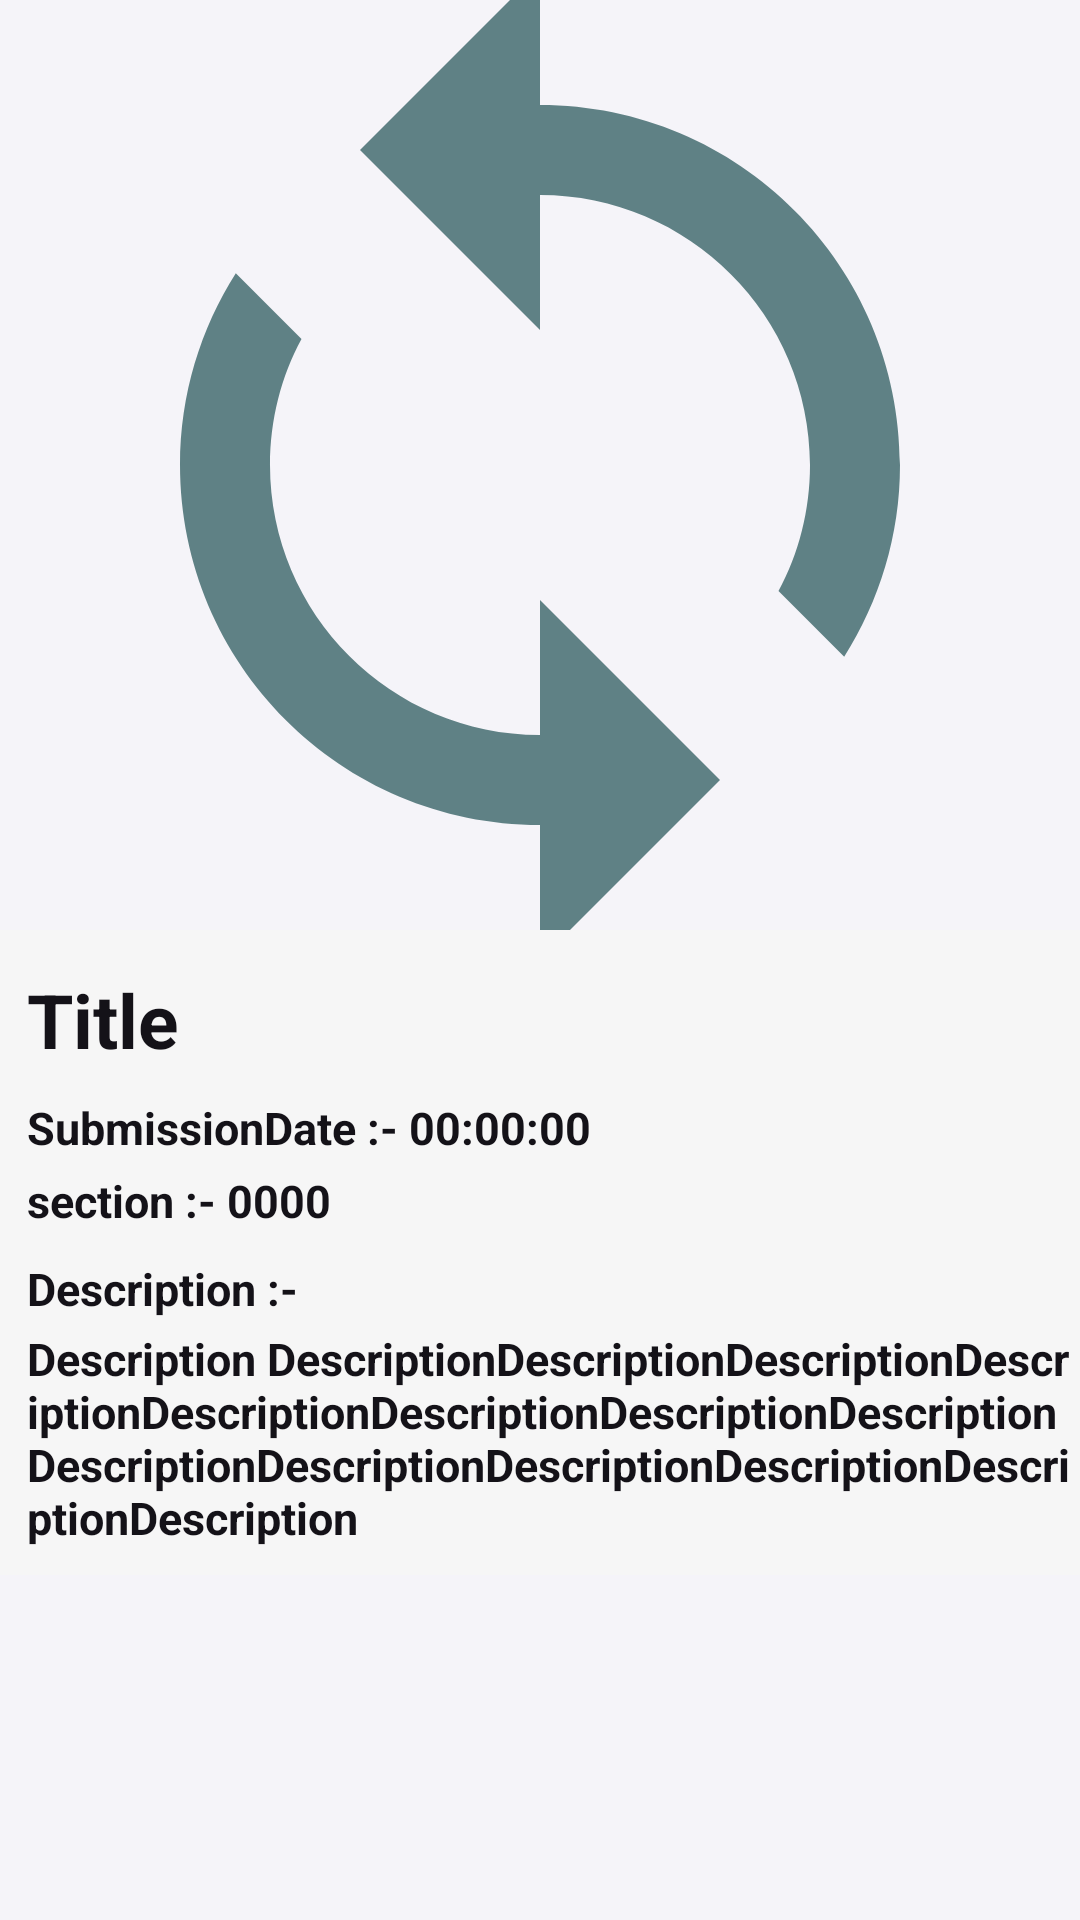

The Android layout XML behind this screen, and the referenced resources:
<!-- AndroidManifest.xml: application theme AppTheme -->
<!-- res/layout/activity_homework.xml -->
<?xml version="1.0" encoding="utf-8"?>
<LinearLayout xmlns:android="http://schemas.android.com/apk/res/android"
    android:layout_width="match_parent"
    android:layout_height="match_parent"
    xmlns:app="http://schemas.android.com/apk/res-auto"
    android:paddingBottom="9dp"
    android:layout_marginLeft="4dp"
    android:layout_marginRight="4dp"
    android:layout_marginBottom="9dp"
    android:orientation="vertical"
    android:background="#f5f4f9">

    <LinearLayout
        android:id="@+id/cv"
        android:layout_width="match_parent"
        android:layout_height="310dp"
        app:layout_constraintBottom_toBottomOf="parent"
        app:layout_constraintEnd_toEndOf="parent"
        app:layout_constraintStart_toStartOf="parent"
        app:layout_constraintTop_toTopOf="parent">


        <ImageView
            android:id="@+id/t_date"
            android:layout_width="match_parent"
            android:layout_height="match_parent"
            android:layout_gravity="center"
            android:layout_weight="1"
            android:scaleType="centerCrop"
            android:src="@drawable/ic_sync_black_24dp"/>


    </LinearLayout>
    <LinearLayout
        android:layout_width="match_parent"
        android:layout_height="wrap_content"
        android:layout_gravity="bottom"
        android:background="@color/c2"
        android:foregroundGravity="bottom"
        android:gravity="bottom"
        android:orientation="vertical">

        <LinearLayout
            android:layout_width="match_parent"
            android:layout_height="wrap_content"
            android:layout_gravity="center"
            android:gravity="center"
            android:orientation="vertical"
            android:paddingTop="9dp"
            android:paddingBottom="9dp">

            <TextView
                android:id="@+id/t_title"
                android:layout_width="match_parent"
                android:layout_height="wrap_content"
                android:layout_gravity="left"
                android:layout_marginLeft="9dp"
                android:layout_marginTop="4dp"
                android:foregroundGravity="left"
                android:gravity="left"
                android:text="Title"
                android:textColor="@color/c1"
                android:textSize="25dp"
                android:textStyle="bold" />

            <TextView
                android:id="@+id/t_submissionDate"
                android:layout_width="match_parent"
                android:layout_height="match_parent"
                android:layout_gravity="left"
                android:layout_marginLeft="9dp"
                android:layout_marginTop="9dp"
                android:foregroundGravity="left"
                android:gravity="left"
                android:text="SubmissionDate :- 00:00:00"
                android:textColor="@color/c1"
                android:textSize="15dp"
                android:textStyle="bold" />

            <TextView
                android:id="@+id/t_section"
                android:layout_width="match_parent"
                android:layout_height="match_parent"
                android:layout_gravity="left"
                android:layout_marginLeft="9dp"
                android:layout_marginTop="4dp"
                android:foregroundGravity="left"
                android:gravity="left"
                android:text="section :- 0000"
                android:textColor="@color/c1"
                android:textSize="15sp"
                android:textStyle="bold" />

            <TextView
                android:layout_width="match_parent"
                android:layout_height="match_parent"
                android:layout_gravity="left"
                android:layout_marginLeft="9dp"
                android:layout_marginTop="9dp"
                android:foregroundGravity="left"
                android:gravity="left"
                android:text="Description :-"
                android:textColor="@color/c1"
                android:textSize="15sp"
                android:textStyle="bold" />

            <TextView
                android:id="@+id/t_description"
                android:layout_width="match_parent"
                android:layout_height="match_parent"
                android:layout_gravity="left"
                android:layout_marginLeft="9dp"
                android:layout_marginTop="3dp"
                android:foregroundGravity="left"
                android:gravity="left"
                android:text="Description DescriptionDescriptionDescriptionDescriptionDescriptionDescriptionDescriptionDescriptionDescriptionDescriptionDescriptionDescriptionDescriptionDescription"
                android:textColor="@color/c1"
                android:textSize="15sp"
                android:textStyle="bold" />

        </LinearLayout>
    </LinearLayout>


</LinearLayout>
<!-- resources referenced by this layout -->
<resources>
  <color name="app">#063d3f</color>
  <color name="c1">#141218</color>
  <color name="c2">#f6f6f6</color>
  <!-- drawable ic_file_download_black_24dp (drawable) -->
  <vector android:height="24dp" android:tint="#E7E7E7"
      android:viewportHeight="24.0" android:viewportWidth="24.0"
      android:width="24dp" xmlns:android="http://schemas.android.com/apk/res/android">
      <path android:fillColor="#FF000000" android:pathData="M19,9h-4V3H9v6H5l7,7 7,-7zM5,18v2h14v-2H5z"/>
  </vector>
  <!-- drawable ic_sync_black_24dp (drawable) -->
  <vector android:height="24dp" android:tint="#a0063d3f"
      android:viewportHeight="24.0" android:viewportWidth="24.0"
      android:width="24dp" xmlns:android="http://schemas.android.com/apk/res/android">
      <path android:fillColor="#FF000000" android:pathData="M12,4L12,1L8,5l4,4L12,6c3.31,0 6,2.69 6,6 0,1.01 -0.25,1.97 -0.7,2.8l1.46,1.46C19.54,15.03 20,13.57 20,12c0,-4.42 -3.58,-8 -8,-8zM12,18c-3.31,0 -6,-2.69 -6,-6 0,-1.01 0.25,-1.97 0.7,-2.8L5.24,7.74C4.46,8.97 4,10.43 4,12c0,4.42 3.58,8 8,8v3l4,-4 -4,-4v3z"/>
  </vector>
  <style name="AppTheme" parent="Theme.AppCompat.NoActionBar">
          
          <item name="colorPrimary">@color/colorPrimary</item>
          <item name="colorPrimaryDark">#f64c73</item>
          <item name="colorAccent">@color/colorAccent</item>
      </style>
  <color name="colorPrimary">#6200EE</color>
  <color name="colorAccent">#03DAC5</color>
</resources>
